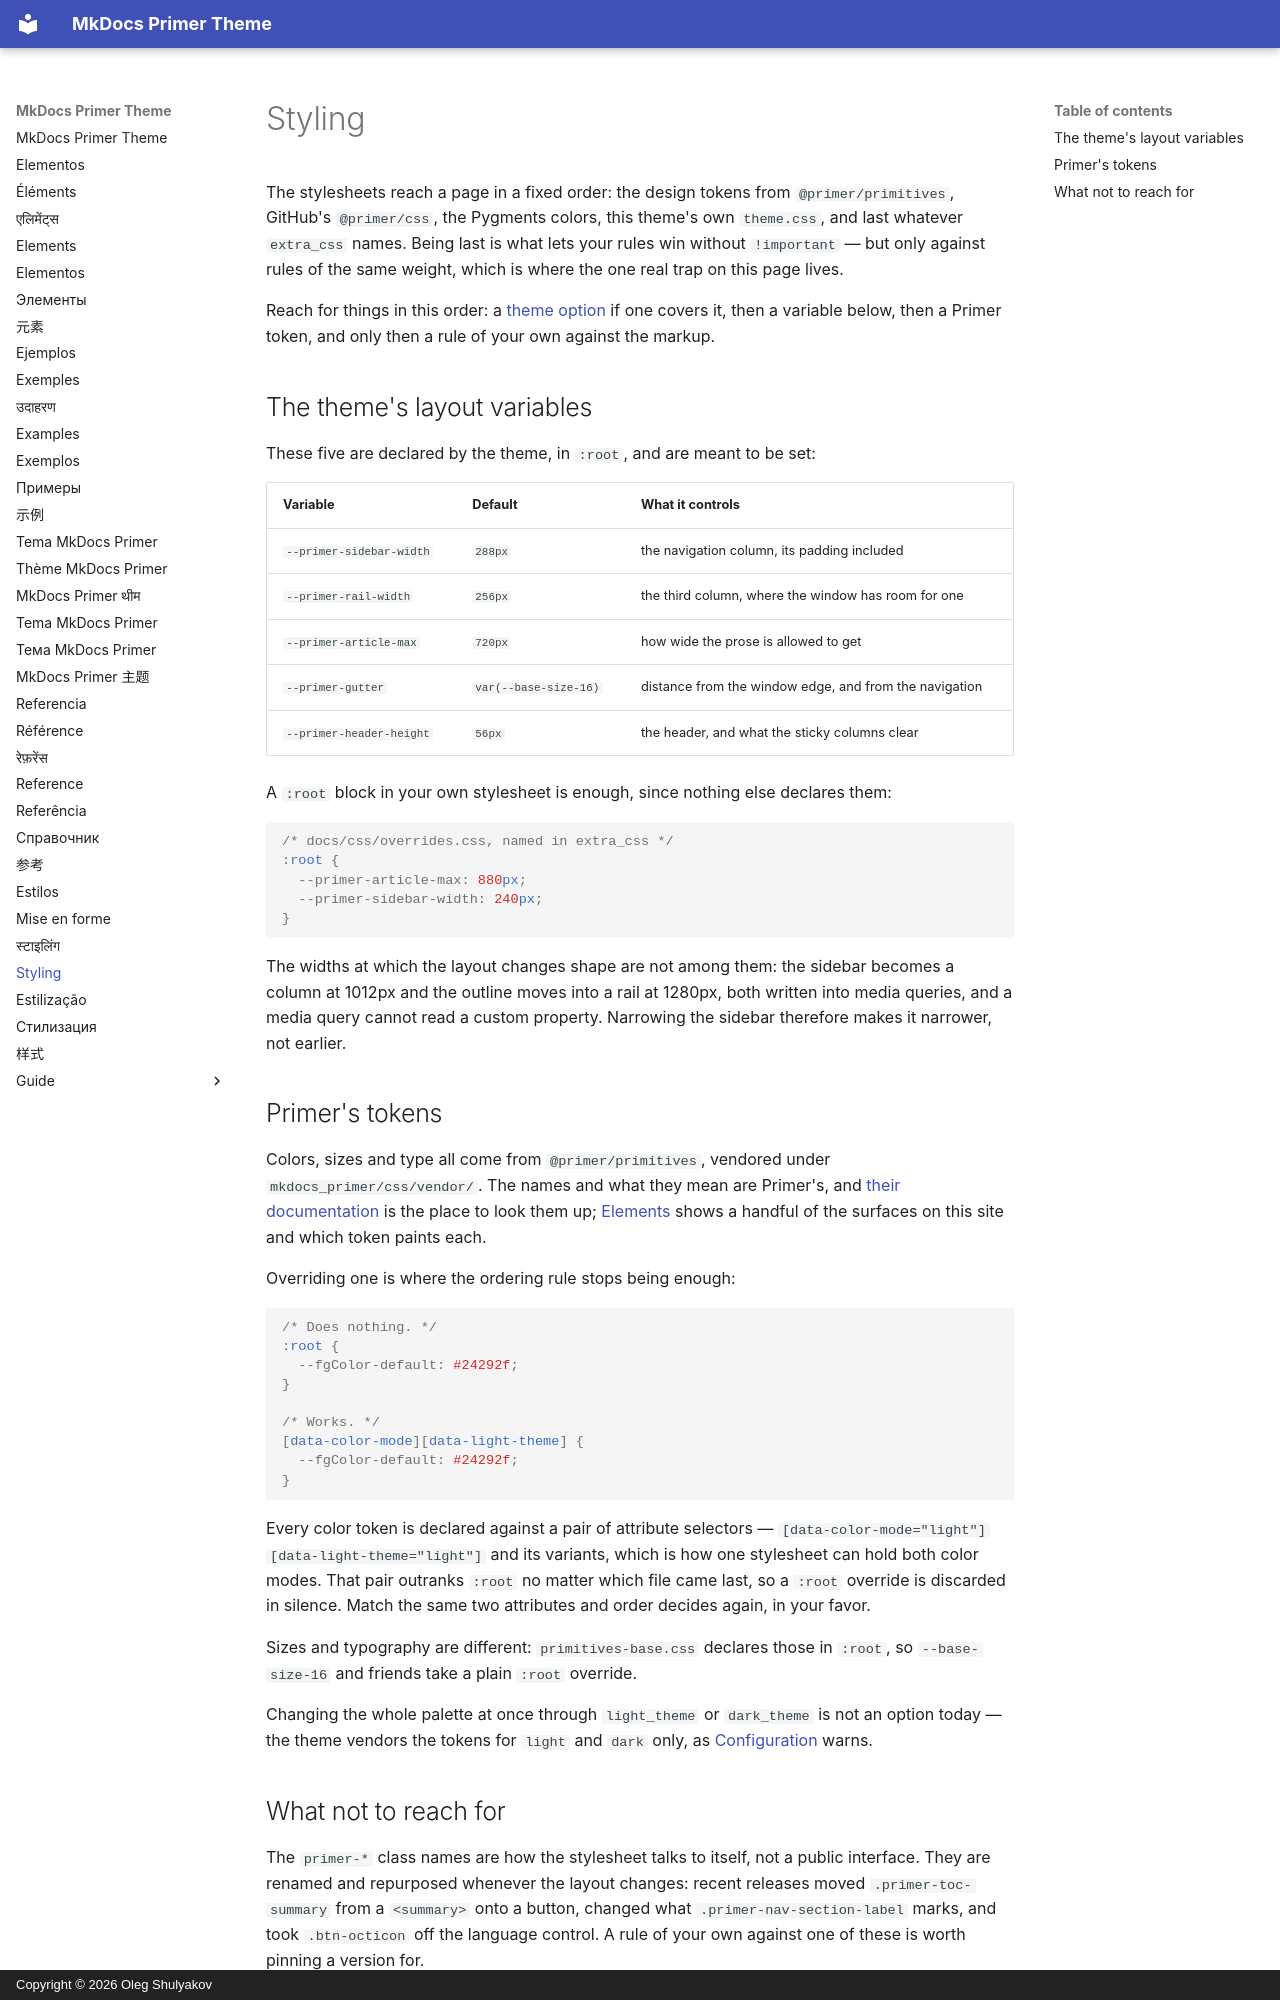

repository: olegshulyakov/mkdocs-primer · page: styling/index.html · generator: mkdocs · copyright: Copyright © 2026 Oleg Shulyakov

# Styling

The stylesheets reach a page in a fixed order: the design tokens from
`@primer/primitives`, GitHub's `@primer/css`, the Pygments colors, this theme's
own `theme.css`, and last whatever `extra_css` names. Being last is what lets
your rules win without `!important` — but only against rules of the same
weight, which is where the one real trap on this page lives.

Reach for things in this order: a [theme option](guide/configuration.md) if one
covers it, then a variable below, then a Primer token, and only then a rule of
your own against the markup.

## The theme's layout variables

These five are declared by the theme, in `:root`, and are meant to be set:

| Variable | Default | What it controls |
| --- | --- | --- |
| `--primer-sidebar-width` | `288px` | the navigation column, its padding included |
| `--primer-rail-width` | `256px` | the third column, where the window has room for one |
| `--primer-article-max` | `720px` | how wide the prose is allowed to get |
| `--primer-gutter` | `var(--base-size-16)` | distance from the window edge, and from the navigation |
| `--primer-header-height` | `56px` | the header, and what the sticky columns clear |

A `:root` block in your own stylesheet is enough, since nothing else declares
them:

```css
/* docs/css/overrides.css, named in extra_css */
:root {
  --primer-article-max: 880px;
  --primer-sidebar-width: 240px;
}
```

The widths at which the layout changes shape are not among them: the sidebar
becomes a column at 1012px and the outline moves into a rail at 1280px, both
written into media queries, and a media query cannot read a custom property.
Narrowing the sidebar therefore makes it narrower, not earlier.

## Primer's tokens

Colors, sizes and type all come from `@primer/primitives`, vendored under
`mkdocs_primer/css/vendor/`. The names and what they mean are Primer's, and
[their documentation](https://primer.style/product/primitives/) is the place to
look them up; [Elements](elements.md) shows a handful of the surfaces on this
site and which token paints each.

Overriding one is where the ordering rule stops being enough:

```css
/* Does nothing. */
:root {
  --fgColor-default: #24292f;
}

/* Works. */
[data-color-mode][data-light-theme] {
  --fgColor-default: #24292f;
}
```

Every color token is declared against a pair of attribute selectors —
`[data-color-mode="light"][data-light-theme="light"]` and its variants, which
is how one stylesheet can hold both color modes. That pair outranks `:root` no
matter which file came last, so a `:root` override is discarded in silence. Match
the same two attributes and order decides again, in your favor.

Sizes and typography are different: `primitives-base.css` declares those in
`:root`, so `--base-size-16` and friends take a plain `:root` override.

Changing the whole palette at once through `light_theme` or `dark_theme` is not
an option today — the theme vendors the tokens for `light` and `dark` only, as
[Configuration](guide/configuration.md) warns.
